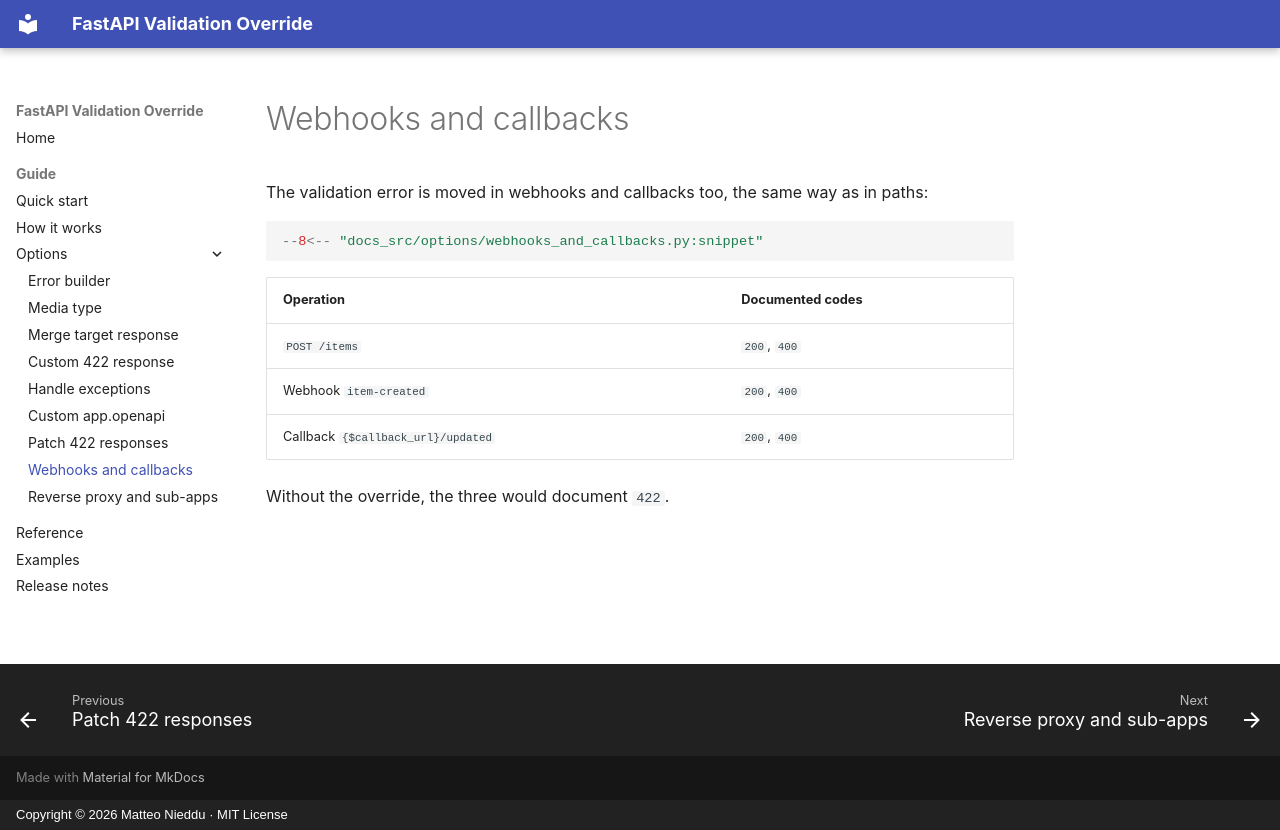

repository: matblack81/fastapi-validation-override · page: options/webhooks-and-callbacks/index.html · generator: mkdocs · copyright: Copyright © 2026 Matteo Nieddu · MIT License

---
description: The validation error in webhooks and callbacks.
---

# Webhooks and callbacks

The validation error is moved in webhooks and callbacks too, the same way as in paths:

```python
--8<-- "docs_src/options/webhooks_and_callbacks.py:snippet"
```

| Operation | Documented codes |
|---|---|
| `POST /items` | `200`, `400` |
| Webhook `item-created` | `200`, `400` |
| Callback `{$callback_url}/updated` | `200`, `400` |

Without the override, the three would document `422`.
